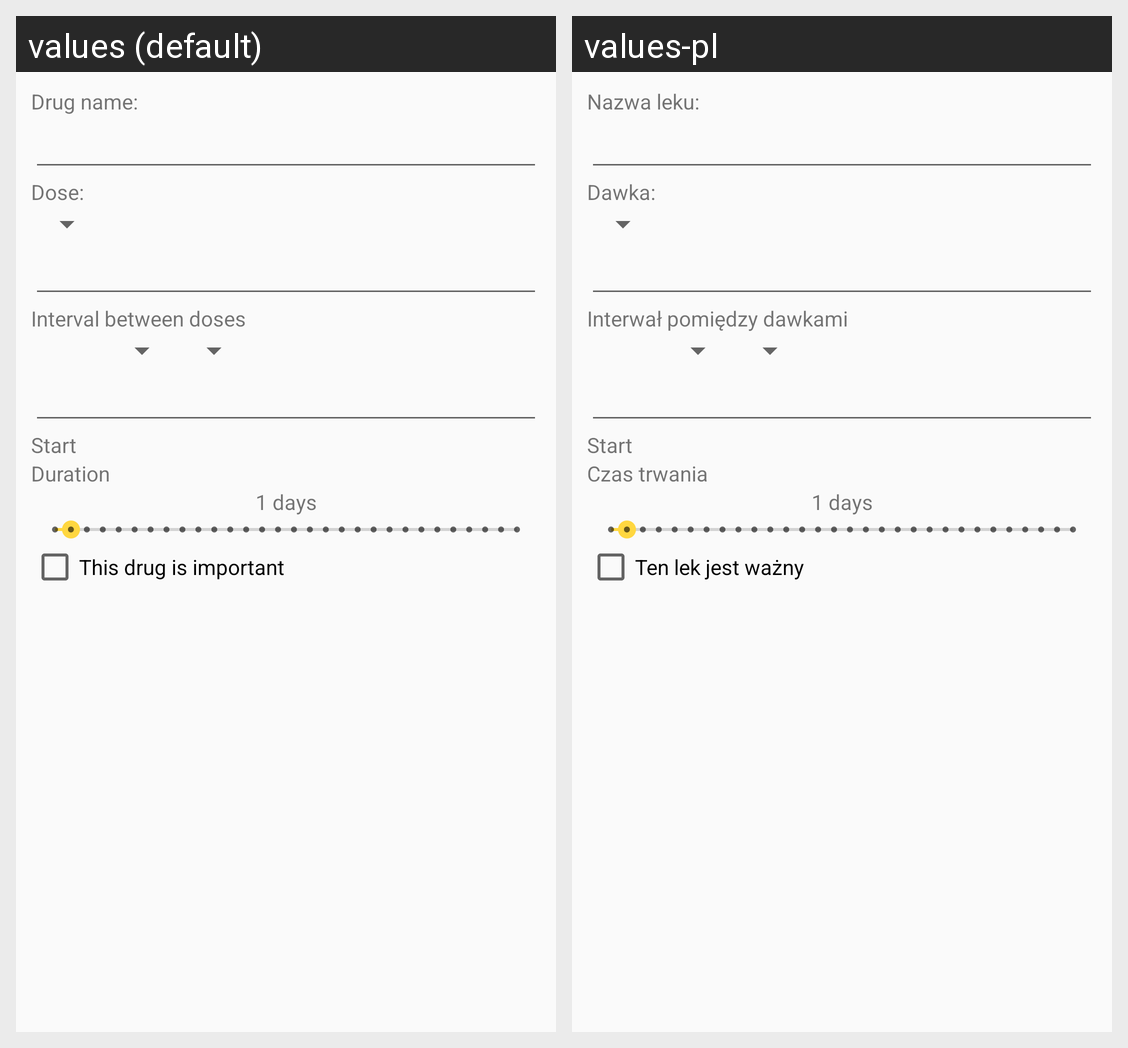

Translations of the strings shown on this Android screen, per locale in the grid:
Android screen res/layout/add_item_dialog.xml rendered under 2 locales, left to right: values (default), values-pl. Device: Nexus 5 (rendered at 1080×1920; each locale shown at half size, 540×960, under a caption strip naming it); theme AppTheme.
Strings drawn on this screen, with the default value and each locale's value (text and hints the layout hard-codes, and strings that could not be matched under every locale, appear in the picture but are not listed):

drug_name
  values: Drug name:
  values-pl: Nazwa leku:

drug_dose
  values: Dose:
  values-pl: Dawka:

drug_interval
  values: Interval between doses
  values-pl: Interwał pomiędzy dawkami

drug_start
  values: Start
  values-pl: Start

drug_peroid
  values: Duration
  values-pl: Czas trwania

drug_important
  values: This drug is important
  values-pl: Ten lek jest ważny
